Run: headless pygame with SDL's dummy video driver; simulated clock (each Clock.tick advances the game by its frame time, no real sleeping); random seed 0; keys injected as events and as key.get_pressed() state; no mouse input.
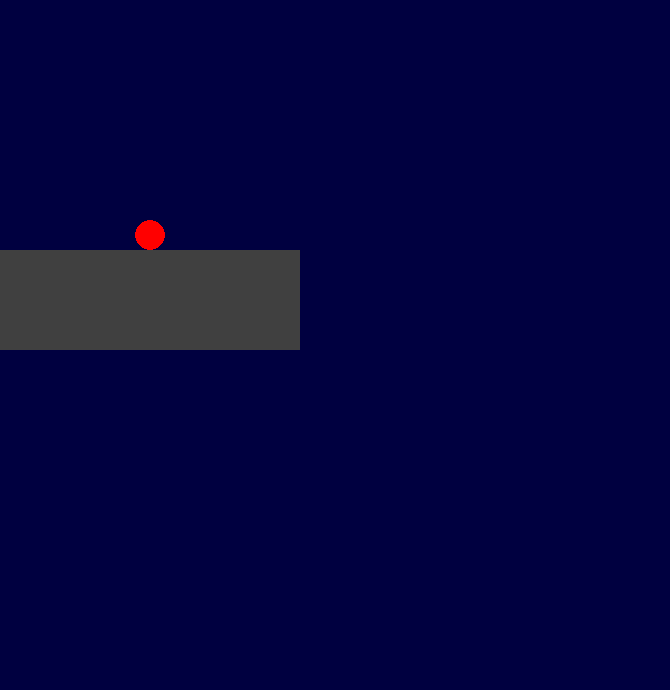
Frame 1 of 4 · flips 1–60 · no input
Frame 2 of 4 · flips 61–180 · tapped SPACE, RETURN · held RIGHT (→), D · screen unchanged from frame 1, image omitted
Frame 3 of 4 · flips 181–300 · held DOWN (↓), S · screen unchanged from frame 2, image omitted
Frame 4 of 4 · flips 301–420 · held LEFT (←), A, UP (↑), W · screen unchanged from frame 3, image omitted

The pygame program that drew these frames:

import pygame

pygame.init()
window = pygame.display.set_mode((670, 690))
clock = pygame.time.Clock()

rect = pygame.Rect(135, 220, 30, 30)
vel = 5

run = True
while run:
    clock.tick(100)
    for event in pygame.event.get():
        if event.type == pygame.QUIT:
            run = False

    keys = pygame.key.get_pressed()
    rect.centerx = (rect.centerx + (keys[pygame.K_RIGHT] - keys[pygame.K_LEFT]) * vel) % 300

    if keys[pygame.K_SPACE or pygame.K_W]:
        rect.y -= 1
    elif rect.y < 220:
        rect.y += 1

    window.fill((0, 0, 64))
    pygame.draw.rect(window, (64, 64, 64), (0, 250, 300, 100))
    pygame.draw.circle(window, (255, 0, 0), rect.center, 15)
    pygame.display.flip()

pygame.quit()
exit()
